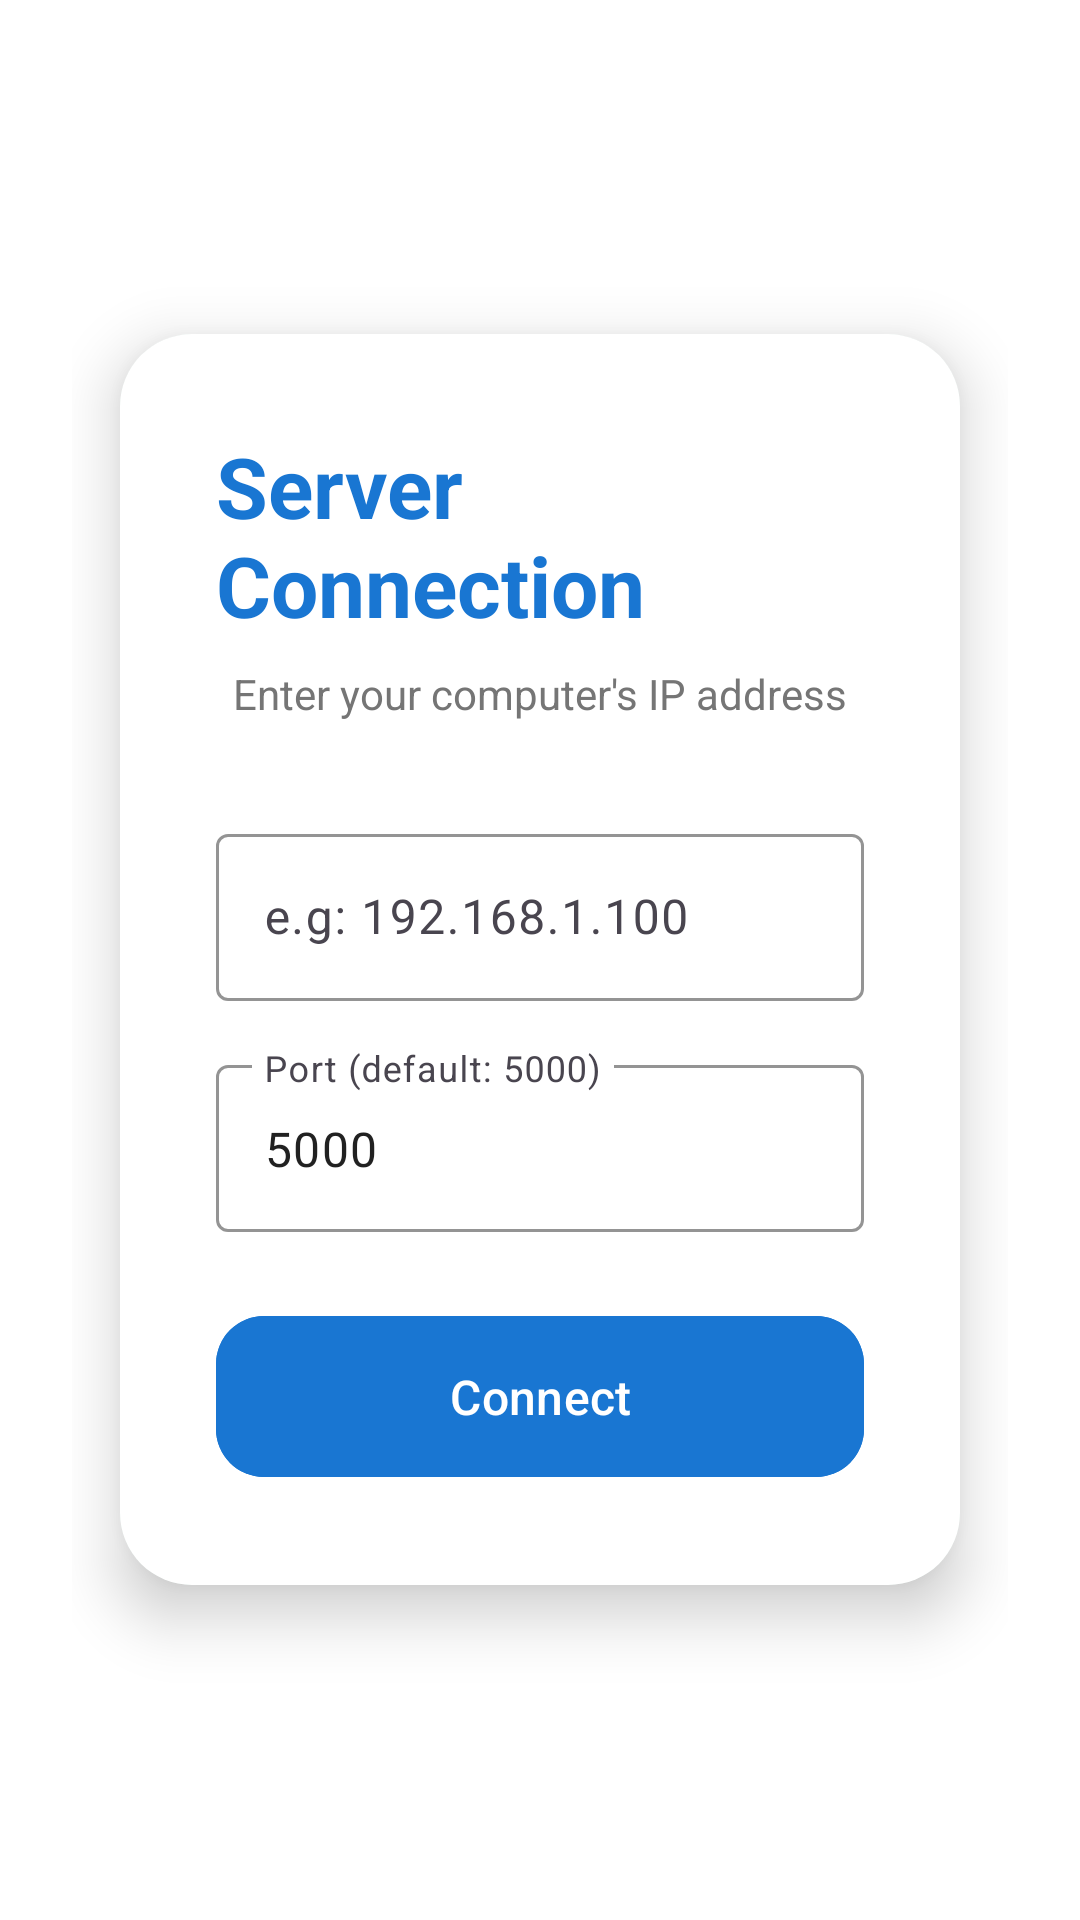

Layout XML and referenced resources for this Android screen:
<!-- AndroidManifest.xml: activity theme Theme.SystemMonitor.Splash -->
<!-- res/layout/activity_splash.xml -->
<?xml version="1.0" encoding="utf-8"?>
<LinearLayout xmlns:android="http://schemas.android.com/apk/res/android"
    xmlns:app="http://schemas.android.com/apk/res-auto"
    android:layout_width="match_parent"
    android:layout_height="match_parent"
    android:orientation="vertical"
    android:gravity="center"
    android:padding="24dp"
    android:background="@android:color/white">

    <com.google.android.material.card.MaterialCardView
        android:layout_width="match_parent"
        android:layout_height="wrap_content"
        app:cardCornerRadius="24dp"
        app:cardElevation="12dp"
        app:strokeWidth="0dp"
        android:layout_margin="16dp">

        <LinearLayout
            android:layout_width="match_parent"
            android:layout_height="wrap_content"
            android:orientation="vertical"
            android:padding="32dp"
            android:background="@android:color/white">

            <TextView
                android:layout_width="wrap_content"
                android:layout_height="wrap_content"
                android:text="@string/splash_title"
                android:textSize="28sp"
                android:textStyle="bold"
                android:textColor="#1976D2"
                android:layout_gravity="center"
                android:layout_marginBottom="8dp" />

            <TextView
                android:layout_width="wrap_content"
                android:layout_height="wrap_content"
                android:text="@string/splash_subtitle"
                android:textSize="14sp"
                android:textColor="#757575"
                android:layout_gravity="center"
                android:layout_marginBottom="32dp" />

            <com.google.android.material.textfield.TextInputLayout
                android:id="@+id/ipInputLayout"
                android:layout_width="match_parent"
                android:layout_height="wrap_content"
                android:hint="@string/ip_hint"
                style="@style/Widget.Material3.TextInputLayout.OutlinedBox"
                app:boxStrokeColor="#1976D2"
                app:hintTextColor="#1976D2"
                android:layout_marginBottom="16dp">

                <com.google.android.material.textfield.TextInputEditText
                    android:id="@+id/ipEditText"
                    android:layout_width="match_parent"
                    android:layout_height="wrap_content"
                    android:inputType="textNoSuggestions"
                    android:textColor="#212121"
                    android:maxLines="1" />

            </com.google.android.material.textfield.TextInputLayout>

            <com.google.android.material.textfield.TextInputLayout
                android:id="@+id/portInputLayout"
                android:layout_width="match_parent"
                android:layout_height="wrap_content"
                android:hint="@string/port_hint"
                style="@style/Widget.Material3.TextInputLayout.OutlinedBox"
                app:boxStrokeColor="#1976D2"
                app:hintTextColor="#1976D2"
                android:layout_marginBottom="24dp">

                <com.google.android.material.textfield.TextInputEditText
                    android:id="@+id/portEditText"
                    android:layout_width="match_parent"
                    android:layout_height="wrap_content"
                    android:inputType="number"
                    android:text="5000"
                    android:textColor="#212121"
                    android:maxLines="1" />

            </com.google.android.material.textfield.TextInputLayout>

            <com.google.android.material.button.MaterialButton
                android:id="@+id/connectButton"
                android:layout_width="match_parent"
                android:layout_height="wrap_content"
                android:text="@string/btn_connect"
                android:textSize="16sp"
                android:backgroundTint="#1976D2"
                android:textColor="@android:color/white"
                app:cornerRadius="16dp"
                android:padding="16dp"
                android:elevation="4dp" />

            <ProgressBar
                android:id="@+id/progressBar"
                android:layout_width="wrap_content"
                android:layout_height="wrap_content"
                android:layout_gravity="center"
                android:layout_marginTop="16dp"
                android:indeterminateTint="#1976D2"
                android:visibility="gone" />

            <TextView
                android:id="@+id/statusTextView"
                android:layout_width="wrap_content"
                android:layout_height="wrap_content"
                android:layout_gravity="center"
                android:layout_marginTop="16dp"
                android:textSize="14sp"
                android:textColor="#D32F2F"
                android:visibility="gone" />

        </LinearLayout>

    </com.google.android.material.card.MaterialCardView>

</LinearLayout>
<!-- resources referenced by this layout -->
<resources>
  <string name="btn_connect">Connect</string>
  <string name="ip_hint">e.g: 192.168.1.100</string>
  <string name="port_hint">Port (default: 5000)</string>
  <string name="splash_subtitle">Enter your computer\'s IP address</string>
  <string name="splash_title">Server Connection</string>
  <style name="Theme.SystemMonitor.Splash" parent="Theme.SystemMonitor">
          <item name="android:windowBackground">@color/md_theme_light_primary</item>
          <item name="android:statusBarColor">@color/md_theme_light_primary</item>
      </style>
  <style name="Theme.SystemMonitor" parent="Base.Theme.SystemMonitor" />
  <color name="md_theme_light_primary">#006C4C</color>
  <style name="Base.Theme.SystemMonitor" parent="Theme.Material3.Light.NoActionBar">
          <item name="colorPrimary">@color/md_theme_light_primary</item>
          <item name="colorOnPrimary">@color/md_theme_light_onPrimary</item>
          <item name="colorPrimaryContainer">@color/md_theme_light_primaryContainer</item>
          <item name="colorOnPrimaryContainer">@color/md_theme_light_onPrimaryContainer</item>
          <item name="colorSecondary">@color/md_theme_light_secondary</item>
          <item name="colorOnSecondary">@color/md_theme_light_onSecondary</item>
          <item name="colorSecondaryContainer">@color/md_theme_light_secondaryContainer</item>
          <item name="colorOnSecondaryContainer">@color/md_theme_light_onSecondaryContainer</item>
          <item name="android:colorBackground">@color/md_theme_light_background</item>
          <item name="colorOnBackground">@color/md_theme_light_onBackground</item>
          <item name="colorSurface">@color/md_theme_light_surface</item>
          <item name="colorOnSurface">@color/md_theme_light_onSurface</item>
          <item name="colorError">@color/md_theme_light_error</item>
          <item name="colorOnError">@color/md_theme_light_onError</item>
      </style>
  <color name="md_theme_light_onPrimary">#FFFFFF</color>
  <color name="md_theme_light_primaryContainer">#89F8C7</color>
  <color name="md_theme_light_onPrimaryContainer">#002114</color>
  <color name="md_theme_light_secondary">#4D6357</color>
  <color name="md_theme_light_onSecondary">#FFFFFF</color>
  <color name="md_theme_light_secondaryContainer">#CFE9D9</color>
  <color name="md_theme_light_onSecondaryContainer">#092016</color>
  <color name="md_theme_light_background">#F5FBF7</color>
  <color name="md_theme_light_onBackground">#171D1A</color>
  <color name="md_theme_light_surface">#F5FBF7</color>
  <color name="md_theme_light_onSurface">#171D1A</color>
  <color name="md_theme_light_error">#BA1A1A</color>
  <color name="md_theme_light_onError">#FFFFFF</color>
</resources>
